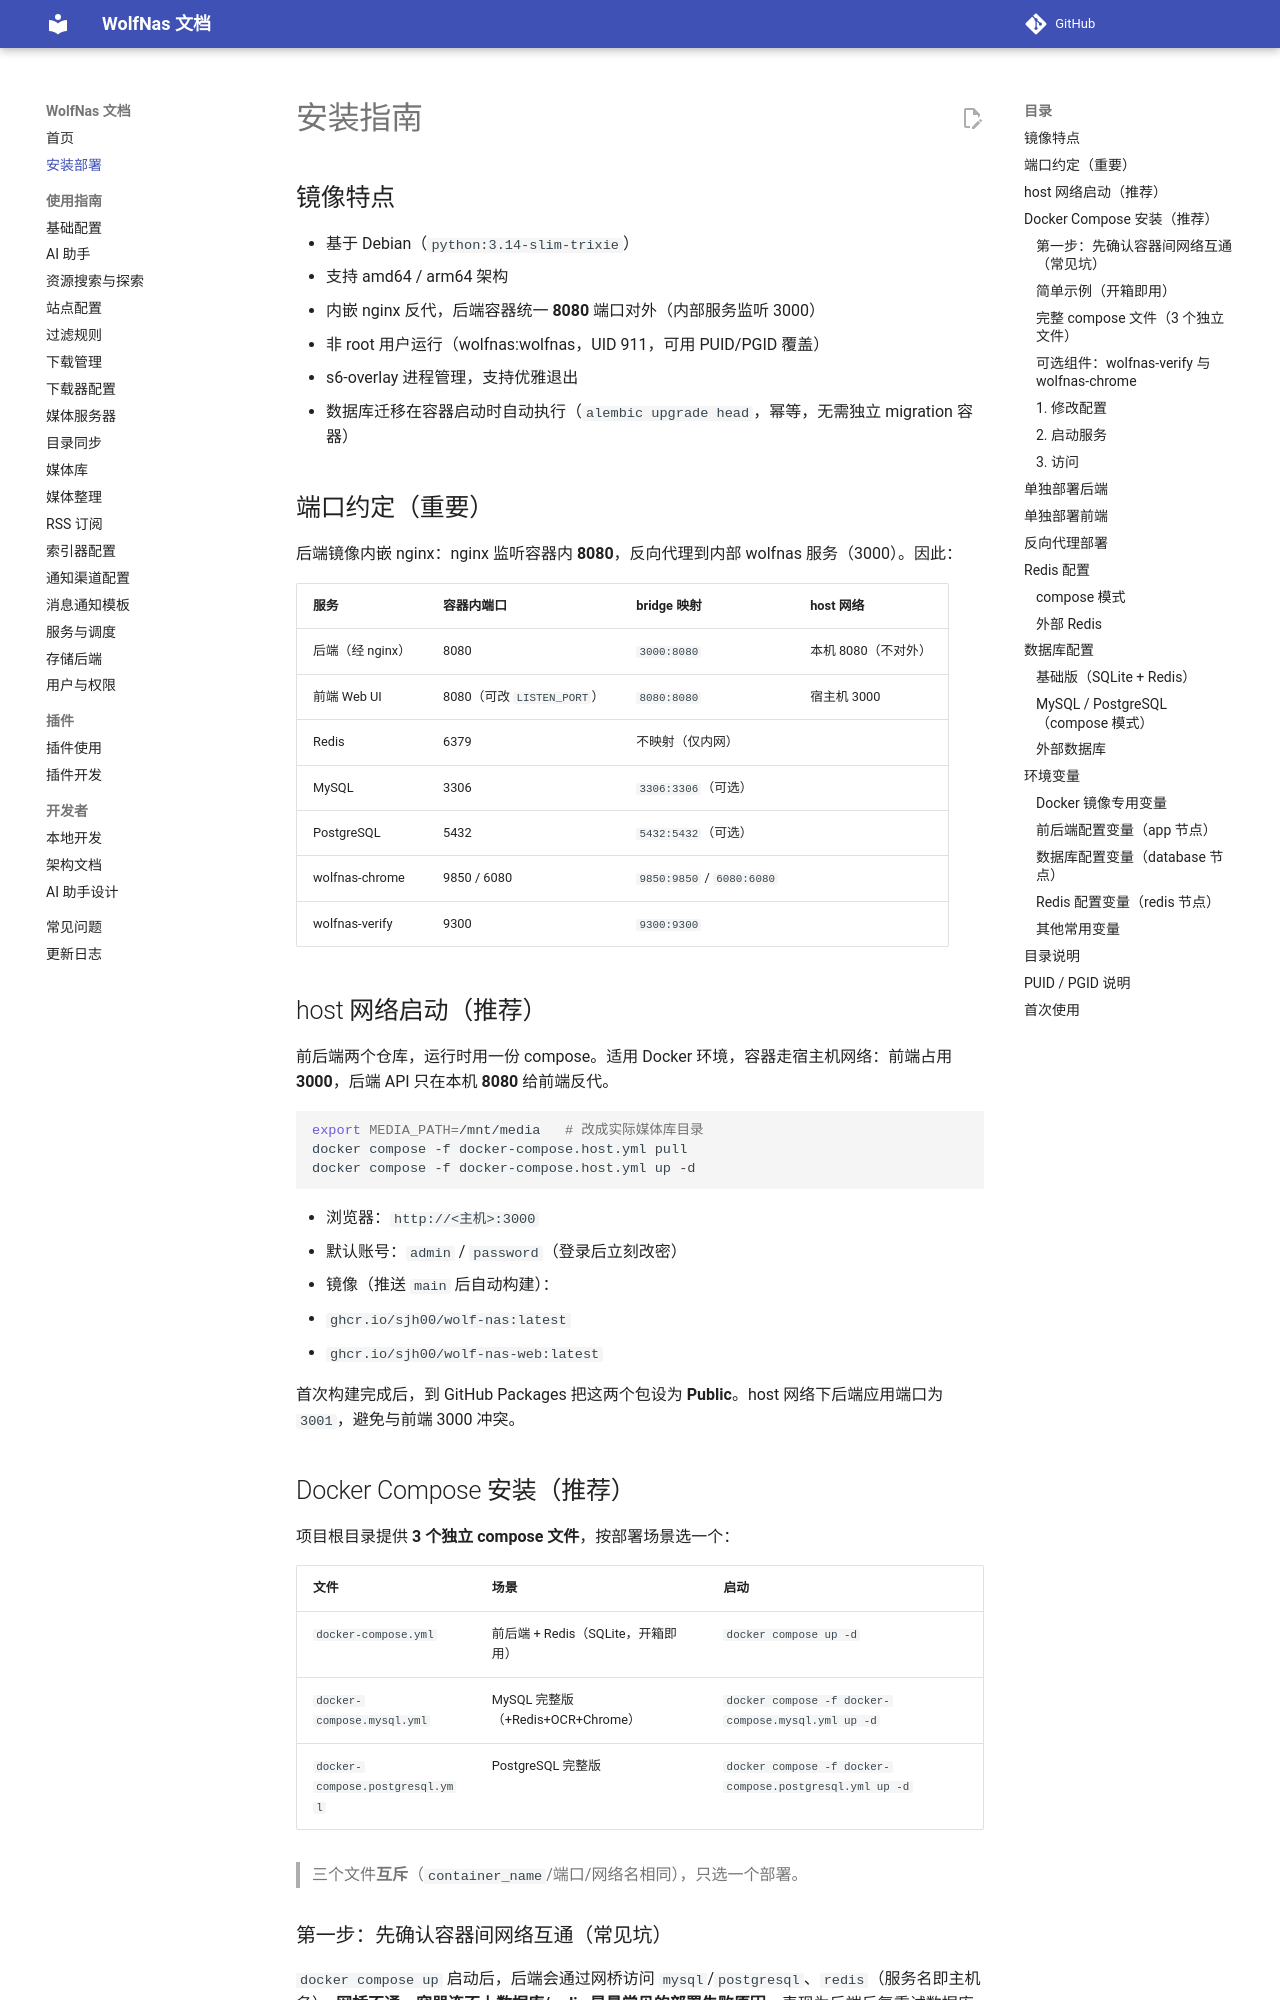

repository: sjh00/wolf-nas-tools · page: installation/index.html · generator: mkdocs

# 安装指南

## 镜像特点

- 基于 Debian（`python:3.14-slim-trixie`）
- 支持 amd64 / arm64 架构
- 内嵌 nginx 反代，后端容器统一 **8080** 端口对外（内部服务监听 3000）
- 非 root 用户运行（wolfnas:wolfnas，UID 911，可用 PUID/PGID 覆盖）
- s6-overlay 进程管理，支持优雅退出
- 数据库迁移在容器启动时自动执行（`alembic upgrade head`，幂等，无需独立 migration 容器）

## 端口约定（重要）

后端镜像内嵌 nginx：nginx 监听容器内 **8080**，反向代理到内部 wolfnas 服务（3000）。因此：

| 服务 | 容器内端口 | bridge 映射 | host 网络 |
|------|-----------|-------------|-----------|
| 后端（经 nginx） | 8080 | `3000:8080` | 本机 8080（不对外） |
| 前端 Web UI | 8080（可改 `LISTEN_PORT`） | `8080:8080` | 宿主机 3000 |
| Redis | 6379 | 不映射（仅内网） |
| MySQL | 3306 | `3306:3306`（可选） |
| PostgreSQL | 5432 | `5432:5432`（可选） |
| wolfnas-chrome | 9850 / 6080 | `9850:9850` / `6080:6080` |
| wolfnas-verify | 9300 | `9300:9300` |

## host 网络启动（推荐）

前后端两个仓库，运行时用一份 compose。适用 Docker 环境，容器走宿主机网络：前端占用 **3000**，后端 API 只在本机 **8080** 给前端反代。

```bash
export MEDIA_PATH=/mnt/media   # 改成实际媒体库目录
docker compose -f docker-compose.host.yml pull
docker compose -f docker-compose.host.yml up -d
```

- 浏览器：`http://<主机>:3000`
- 默认账号：`admin` / `password`（登录后立刻改密）
- 镜像（推送 `main` 后自动构建）：
  - `ghcr.io/sjh00/wolf-nas:latest`
  - `ghcr.io/sjh00/wolf-nas-web:latest`

首次构建完成后，到 GitHub Packages 把这两个包设为 **Public**。host 网络下后端应用端口为 `3001`，避免与前端 3000 冲突。

## Docker Compose 安装（推荐）

项目根目录提供 **3 个独立 compose 文件**，按部署场景选一个：

| 文件 | 场景 | 启动 |
|---|---|---|
| `docker-compose.yml` | 前后端 + Redis（SQLite，开箱即用） | `docker compose up -d` |
| `docker-compose.mysql.yml` | MySQL 完整版（+Redis+OCR+Chrome） | `docker compose -f docker-compose.mysql.yml up -d` |
| `docker-compose.postgresql.yml` | PostgreSQL 完整版 | `docker compose -f docker-compose.postgresql.yml up -d` |

> 三个文件**互斥**（`container_name`/端口/网络名相同），只选一个部署。
